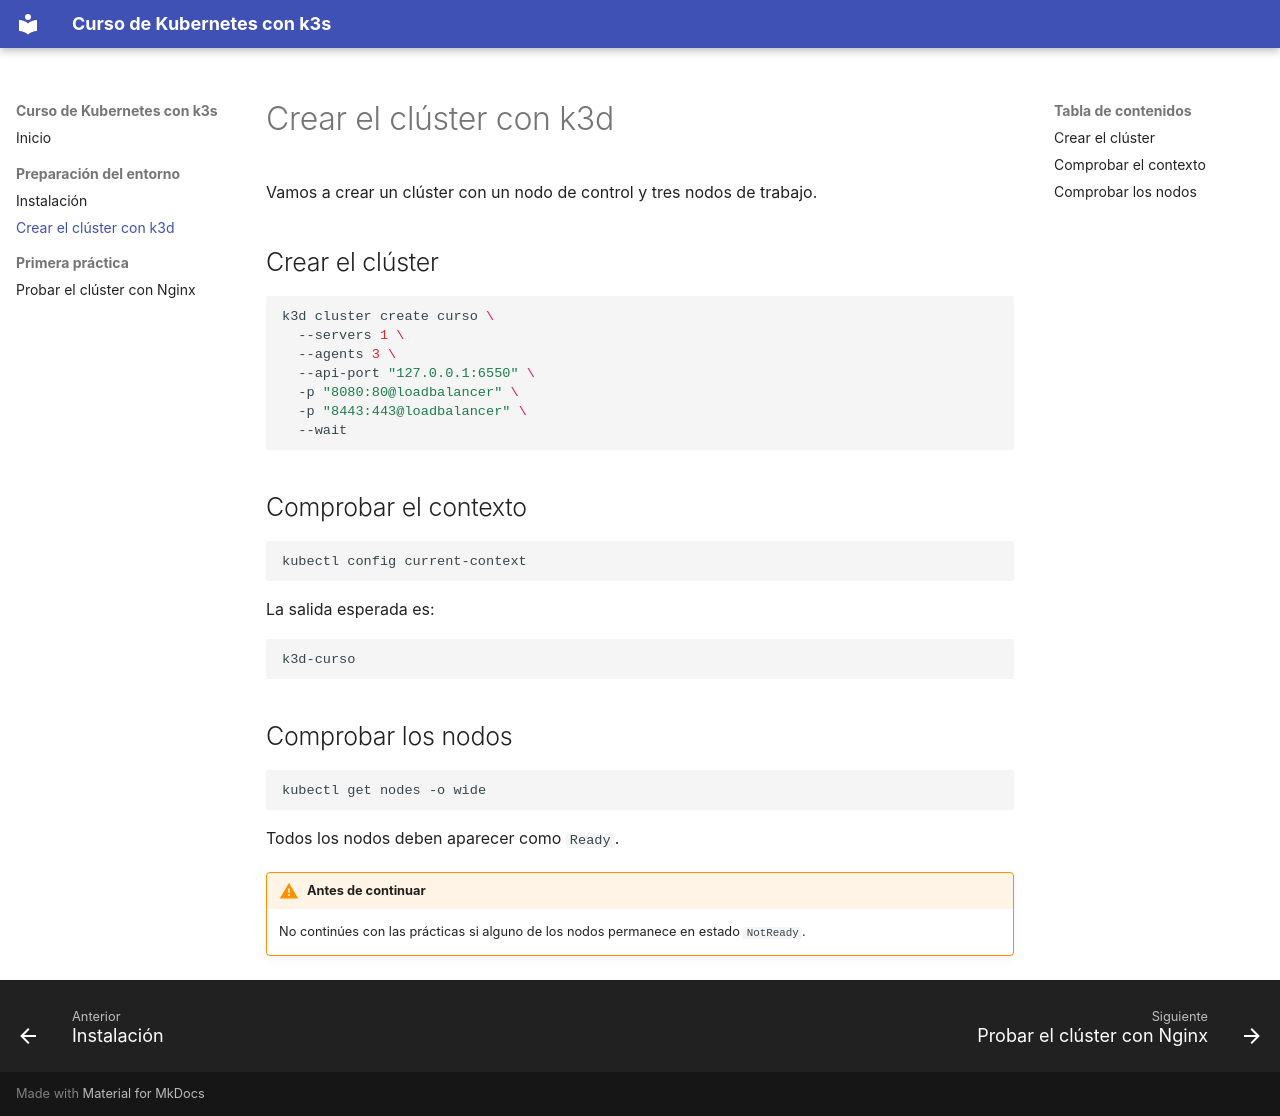

repository: agile611/startusingkubernetes · page: cluster-k3d/index.html · generator: mkdocs

# Crear el clúster con k3d

Vamos a crear un clúster con un nodo de control y tres nodos de trabajo.

## Crear el clúster

```bash
k3d cluster create curso \
  --servers 1 \
  --agents 3 \
  --api-port "127.0.0.1:6550" \
  -p "8080:80@loadbalancer" \
  -p "8443:443@loadbalancer" \
  --wait
```

## Comprobar el contexto

```bash
kubectl config current-context
```

La salida esperada es:

```text
k3d-curso
```

## Comprobar los nodos

```bash
kubectl get nodes -o wide
```

Todos los nodos deben aparecer como `Ready`.

!!! warning "Antes de continuar"
    No continúes con las prácticas si alguno de los nodos permanece
    en estado `NotReady`.
